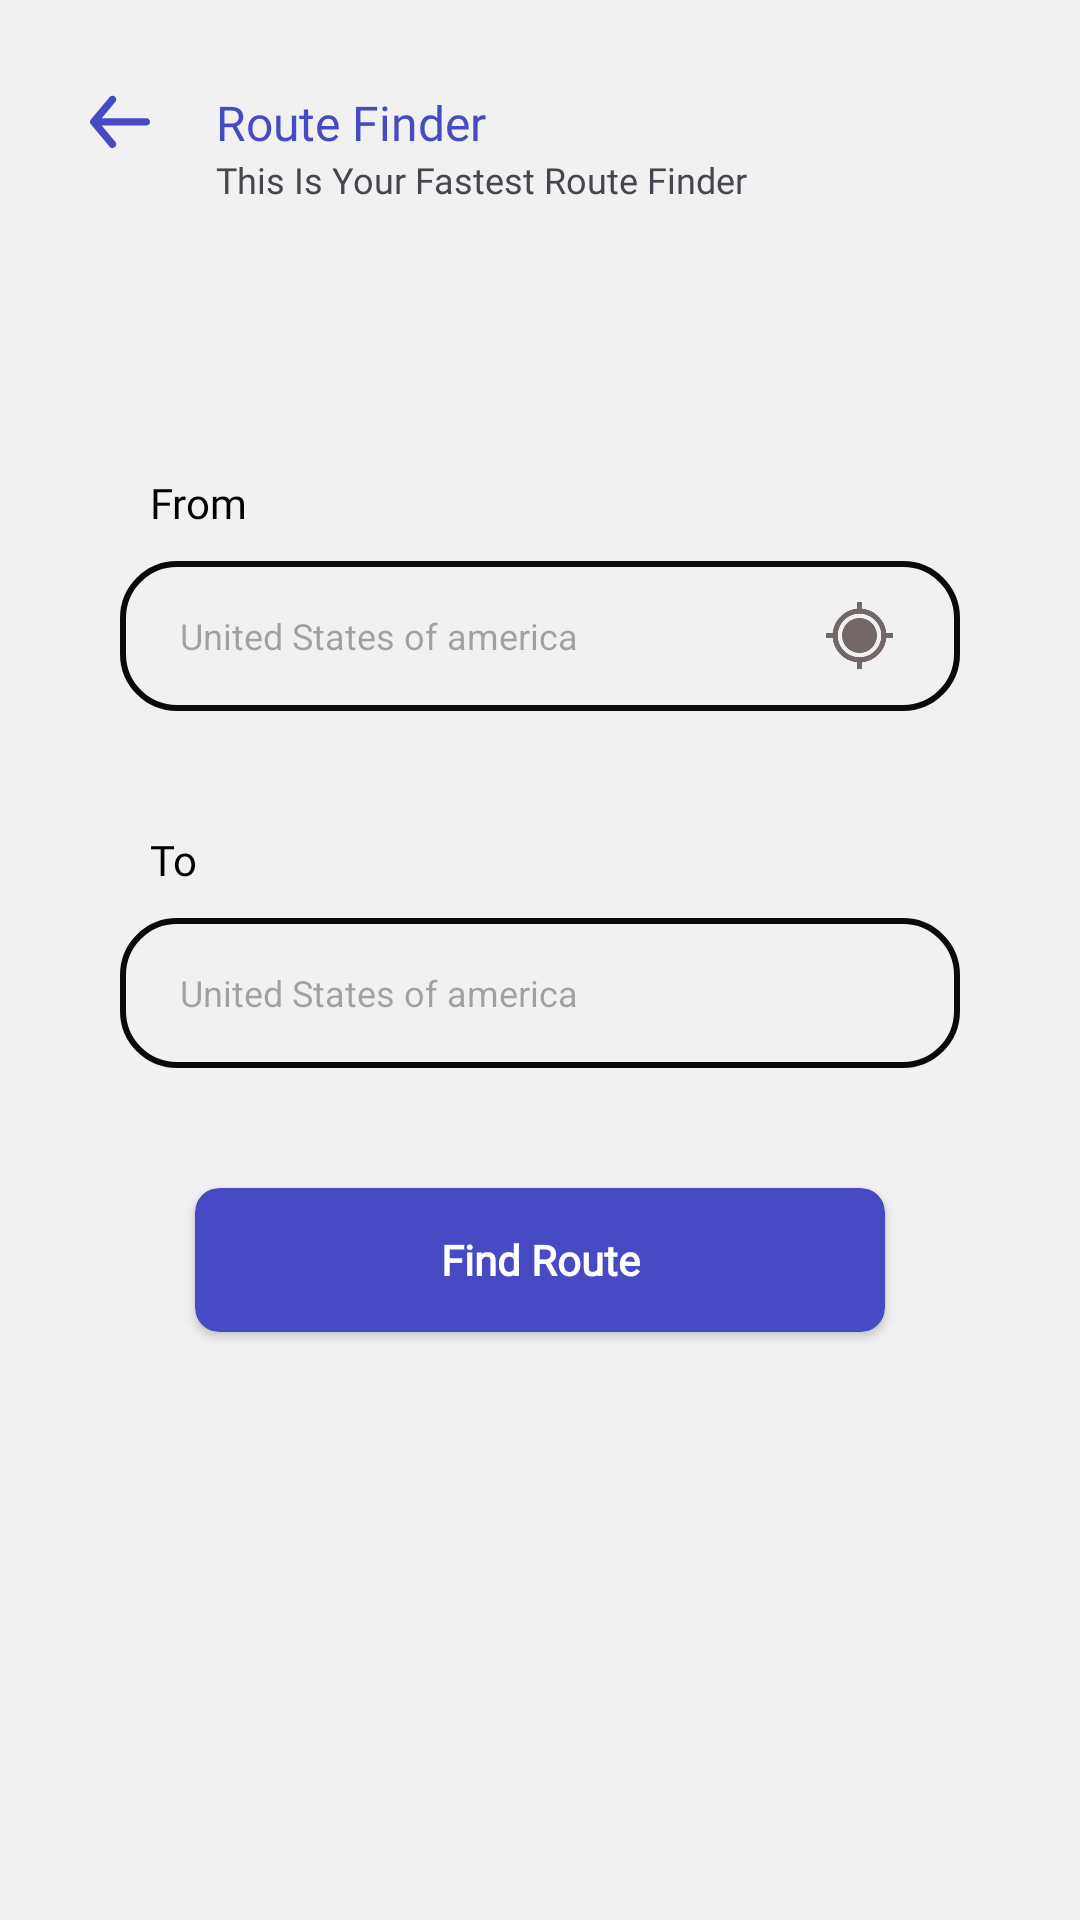

Here is an Android app screen rendered from its layout file. Give the layout XML and the strings, colors and styles it references.
<!-- AndroidManifest.xml: application theme Base.Theme.LocationTracker -->
<!-- res/layout/activity_route_finder.xml -->
<?xml version="1.0" encoding="utf-8"?>
<LinearLayout
    xmlns:android="http://schemas.android.com/apk/res/android"
    xmlns:app="http://schemas.android.com/apk/res-auto"
    android:layout_width="match_parent"
    android:layout_height="match_parent"
    android:background="@color/bg"

    android:orientation="vertical">

    <LinearLayout
        android:id="@+id/topLayout"
        android:layout_width="match_parent"
        android:layout_height="wrap_content"
        android:layout_marginTop="30dp"
        android:orientation="horizontal">

        <ImageView
            android:id="@+id/back"
            android:layout_width="20dp"
            android:layout_height="20dp"
            android:layout_marginLeft="30dp"
            android:src="@drawable/back_arrow" />

        <View
            android:layout_width="12dp"
            android:layout_height="0dp" />

        <LinearLayout
            android:layout_width="match_parent"
            android:layout_height="wrap_content"
            android:gravity="center_vertical"
            android:orientation="vertical">

            <TextView
                android:id="@+id/ToolbarTitle"
                android:layout_width="wrap_content"
                android:layout_height="match_parent"
                android:layout_marginLeft="10dp"
                android:fontFamily="@font/poppins_bold"
                android:gravity="center"
                android:text="@string/route_finder"
                android:textColor="@color/purple_200"
                android:textSize="16sp" />

            <TextView
                android:id="@+id/textview_02"
                android:layout_width="wrap_content"
                android:layout_height="wrap_content"
                android:layout_marginLeft="10dp"
                android:fontFamily="@font/poppins_regular"
                android:text="@string/route_finder_label1"
                android:textSize="12sp"
                app:layout_constraintStart_toStartOf="parent"
                app:layout_constraintTop_toBottomOf="@+id/textview_01" />
        </LinearLayout>
    </LinearLayout>

    <TextView
        android:layout_width="match_parent"
        android:layout_height="wrap_content"
        android:layout_marginStart="50dp"
        android:layout_marginTop="90dp"
        android:fontFamily="@font/poppins_regular"
        android:text="From"
        android:textColor="@color/black" />

    <LinearLayout
        android:layout_width="match_parent"
        android:layout_height="50dp"
        android:layout_marginStart="40dp"
        android:layout_marginTop="10dp"
        android:layout_marginEnd="40dp"
        android:background="@drawable/bg_linear_rectangle">

        <LinearLayout
            android:layout_width="match_parent"
            android:layout_height="match_parent"
            android:layout_marginStart="20dp"
            android:layout_marginEnd="20dp"
            android:orientation="horizontal"
            android:weightSum="2">

            <LinearLayout
                android:layout_width="match_parent"
                android:layout_height="match_parent"
                android:layout_weight="0.3">

                <EditText
                    android:id="@+id/destLatEditText"
                    android:layout_width="match_parent"
                    android:layout_height="match_parent"
                    android:layout_gravity="center_vertical"
                    android:background="@drawable/edittextbg"
                    android:hint="United States of america"
                    android:singleLine="true"
                    android:textColor="@color/black"
                    android:textSize="12sp" />
            </LinearLayout>

            <LinearLayout
                android:id="@+id/imgCurrentLocation"
                android:layout_width="match_parent"
                android:layout_height="match_parent"
                android:layout_weight="1.7">

                <ImageView
                    android:id="@+id/imageLocation"
                    android:layout_width="45dp"
                    android:layout_height="45dp"
                    android:layout_gravity="center"
                    android:background="@drawable/current_location"
                    android:backgroundTint="@color/light_black" />
            </LinearLayout>
        </LinearLayout>
    </LinearLayout>

    <TextView
        android:layout_width="match_parent"
        android:layout_height="wrap_content"
        android:layout_marginStart="50dp"
        android:layout_marginTop="40dp"
        android:fontFamily="@font/poppins_regular"
        android:text="To"
        android:textColor="@color/black" />

    <LinearLayout
        android:layout_width="match_parent"
        android:layout_height="50dp"
        android:layout_marginStart="40dp"
        android:layout_marginTop="10dp"
        android:layout_marginEnd="40dp"
        android:background="@drawable/bg_linear_rectangle">

        <LinearLayout
            android:layout_width="match_parent"
            android:layout_height="match_parent"
            android:layout_marginStart="20dp"
            android:layout_marginEnd="20dp"
            android:orientation="horizontal">

            <LinearLayout
                android:layout_width="match_parent"
                android:layout_height="match_parent">

                <EditText
                    android:id="@+id/destLngEditText"
                    android:layout_width="match_parent"
                    android:layout_height="match_parent"
                    android:layout_gravity="center_vertical"
                    android:background="@drawable/edittextbg"
                    android:hint="United States of america"
                    android:singleLine="true"
                    android:textColor="@color/black"
                    android:textSize="12sp" />
            </LinearLayout>
        </LinearLayout>
    </LinearLayout>

    <androidx.cardview.widget.CardView
        android:id="@+id/cardFindRoute"
        android:layout_width="230dp"
        android:layout_height="48dp"
        android:layout_gravity="center"
        android:layout_marginStart="62dp"
        android:layout_marginTop="40dp"
        android:layout_marginEnd="62dp"
        app:cardBackgroundColor="@color/purple_200"
        app:cardCornerRadius="8dp">

        <LinearLayout
            android:layout_width="match_parent"
            android:layout_height="match_parent">

            <TextView
                android:layout_width="match_parent"
                android:layout_height="match_parent"
                android:layout_gravity="center"
                android:fontFamily="@font/poppins_bold"
                android:gravity="center"
                android:text="Find Route"
                android:textColor="@color/white"
                android:textStyle="bold" />
        </LinearLayout>
    </androidx.cardview.widget.CardView>
</LinearLayout>
<!-- resources referenced by this layout -->
<resources>
  <color name="bg">#f1f1f1</color>
  <color name="black">#FF000000</color>
  <color name="light_black">#92130101</color>
  <color name="purple_200">#464BC4</color>
  <color name="white">#FFFFFFFF</color>
  <!-- drawable back_arrow (drawable) -->
  <?xml version="1.0" encoding="utf-8"?>
  <vector xmlns:android="http://schemas.android.com/apk/res/android"
      android:width="16dp"
      android:height="15dp"
      android:viewportWidth="16"
      android:viewportHeight="15">
      <path
          android:fillColor="@color/purple_200"
          android:pathData="M15,7H3.14L6.77,2.64C6.94,2.436 7.021,2.172 6.997,1.908C6.973,1.644 6.844,1.4 6.64,1.23C6.436,1.06 6.173,0.979 5.908,1.003C5.644,1.027 5.4,1.156 5.23,1.36L0.23,7.36C0.196,7.408 0.166,7.458 0.14,7.51C0.14,7.56 0.14,7.59 0.07,7.64C0.025,7.755 0.001,7.877 0,8C0.001,8.123 0.025,8.245 0.07,8.36C0.07,8.41 0.07,8.44 0.14,8.49C0.166,8.542 0.196,8.592 0.23,8.64L5.23,14.64C5.324,14.753 5.442,14.844 5.575,14.906C5.708,14.968 5.853,15 6,15C6.234,15 6.46,14.919 6.64,14.77C6.741,14.686 6.825,14.583 6.886,14.467C6.948,14.35 6.985,14.223 6.998,14.092C7.01,13.961 6.996,13.829 6.957,13.703C6.918,13.578 6.854,13.461 6.77,13.36L3.14,9H15C15.265,9 15.52,8.895 15.707,8.707C15.895,8.52 16,8.265 16,8C16,7.735 15.895,7.48 15.707,7.293C15.52,7.105 15.265,7 15,7Z" />
  </vector>
  <!-- drawable bg_linear_rectangle (drawable) -->
  <?xml version="1.0" encoding="utf-8"?>
  <shape xmlns:android="http://schemas.android.com/apk/res/android" xmlns:app="http://schemas.android.com/apk/res-auto" xmlns:aapt="http://schemas.android.com/aapt" android:shape="rectangle">
      <stroke android:width="2dp" android:color="@color/half_black"/>
      <corners android:radius="18dp"/>
  </shape>
  <!-- drawable current_location: png bitmap (drawable, 17578 bytes) -->
  <string name="route_finder">Route Finder</string>
  <string name="route_finder_label1">This Is Your Fastest Route Finder</string>
  <style name="Base.Theme.LocationTracker" parent="Theme.Material3.DayNight.NoActionBar">
  
          <item name="colorPrimary">@color/purple_200</item>
      </style>
  <color name="half_black">#0E0909</color>
</resources>
